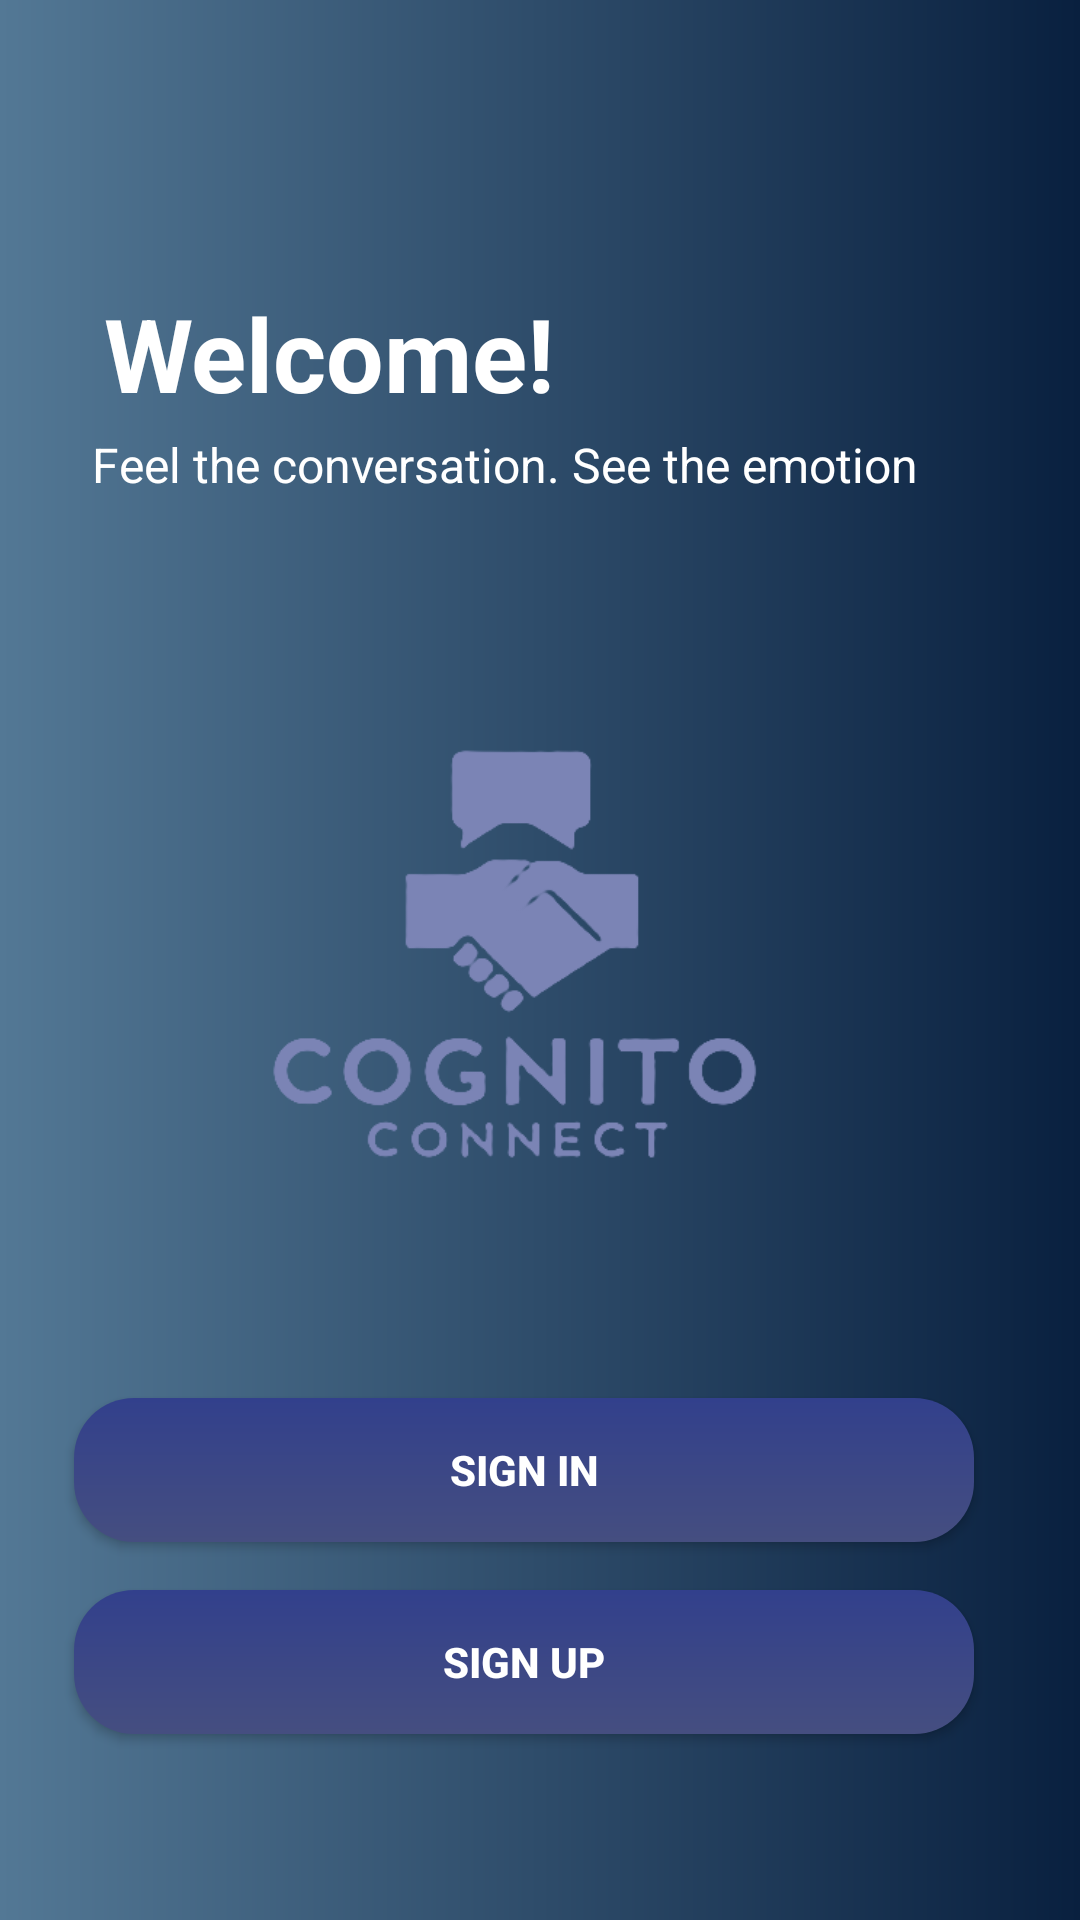

Here is an Android app screen rendered from its layout file. Give the layout XML and the strings, colors and styles it references.
<!-- AndroidManifest.xml: application theme Theme.CognitoConnect -->
<!-- res/layout/view_start_screen.xml -->
<?xml version="1.0" encoding="utf-8"?>
<androidx.constraintlayout.widget.ConstraintLayout xmlns:android="http://schemas.android.com/apk/res/android"
    xmlns:app="http://schemas.android.com/apk/res-auto"
    xmlns:tools="http://schemas.android.com/tools"
    android:layout_width="match_parent"
    android:layout_height="match_parent"
    android:background="@drawable/custom_gradient"
    android:orientation="vertical"
    tools:context=".Controllers.Controller_StartScreen">

    <TextView
        android:id="@+id/textView"
        android:layout_width="180dp"
        android:layout_height="49dp"
        android:layout_marginHorizontal="10dp"
        android:layout_marginStart="4dp"
        android:text="Welcome!"
        android:textAlignment="viewStart"
        android:textColor="#FFFFFF"
        android:textSize="34sp"
        android:textStyle="bold"
        app:layout_constraintBottom_toTopOf="@+id/textView3"
        app:layout_constraintStart_toStartOf="@+id/textView3" />

    <TextView
        android:id="@+id/textView3"
        android:layout_width="298dp"
        android:layout_height="22dp"
        android:layout_marginHorizontal="10dp"
        android:layout_marginTop="144dp"
        android:text="Feel the conversation. See the emotion 😏"
        android:textColor="#FFFFFF"
        android:textSize="16sp"
        app:layout_constraintEnd_toEndOf="parent"
        app:layout_constraintHorizontal_bias="0.494"
        app:layout_constraintStart_toStartOf="parent"
        app:layout_constraintTop_toTopOf="parent" />

    <ImageView
        android:id="@+id/imageView"
        android:layout_width="319dp"
        android:layout_height="248dp"
        android:layout_gravity="center"
        android:layout_marginTop="28dp"
        app:tint="#7B84B5"
        app:layout_constraintEnd_toEndOf="@+id/textView3"
        app:layout_constraintHorizontal_bias="0.809"
        app:layout_constraintStart_toStartOf="@+id/textView3"
        app:layout_constraintTop_toBottomOf="@+id/textView3"
        app:srcCompat="@drawable/cognito_connect" />

    <Button
        android:id="@+id/btn_to_signin"
        android:layout_width="300dp"
        android:layout_height="48dp"
        android:layout_gravity="center"
        android:layout_marginHorizontal="30dp"
        android:layout_marginTop="24dp"
        android:background="@drawable/button_type1"
        android:text="SIGN IN"
        android:textColor="@color/white"
        android:textStyle="bold"
        app:layout_constraintEnd_toEndOf="@+id/imageView"
        app:layout_constraintHorizontal_bias="0.473"
        app:layout_constraintStart_toStartOf="@+id/imageView"
        app:layout_constraintTop_toBottomOf="@+id/imageView" />

    <Button
        android:id="@+id/btn_to_signup"
        android:layout_width="300dp"
        android:layout_height="48dp"
        android:layout_gravity="center"
        android:layout_marginHorizontal="30dp"
        android:layout_marginTop="16dp"
        android:background="@drawable/button_type1"
        android:text="SIGN UP"
        android:textColor="@color/white"
        android:textStyle="bold"
        app:layout_constraintEnd_toEndOf="@+id/btn_to_signin"
        app:layout_constraintStart_toStartOf="@+id/btn_to_signin"
        app:layout_constraintTop_toBottomOf="@+id/btn_to_signin" />


</androidx.constraintlayout.widget.ConstraintLayout>
<!-- resources referenced by this layout -->
<resources>
  <!-- drawable button_type1 (drawable) -->
  <?xml version="1.0" encoding="utf-8"?>
  <shape xmlns:android="http://schemas.android.com/apk/res/android"
      android:shape="rectangle">
  
      
      <gradient
          android:startColor="#454E80"
          android:endColor="#32408C"
          android:angle="90" />
  
      
      <corners android:radius="20dp" />
  </shape>
  <!-- drawable cognito_connect: png bitmap (drawable, 356035 bytes) -->
  <!-- drawable custom_gradient (drawable) -->
  <?xml version="1.0" encoding="utf-8"?>
  <shape xmlns:android="http://schemas.android.com/apk/res/android"
      android:shape="rectangle">
  
  
      <gradient
          android:startColor="#09203f"
          android:endColor="#537895"
          android:angle="180" />
  
  </shape>
  <style name="Theme.CognitoConnect" parent="Base.Theme.CognitoConnect" />
  <style name="Base.Theme.CognitoConnect" parent="Theme.AppCompat.Light.NoActionBar">//changed material3 to appcompact because button background issues
          
          
      </style>
  <!-- not gathered from this repository: default colours our renderer supplied (Android Studio template values) -->
  <color name="white">#FFFFFFFF</color>
</resources>
